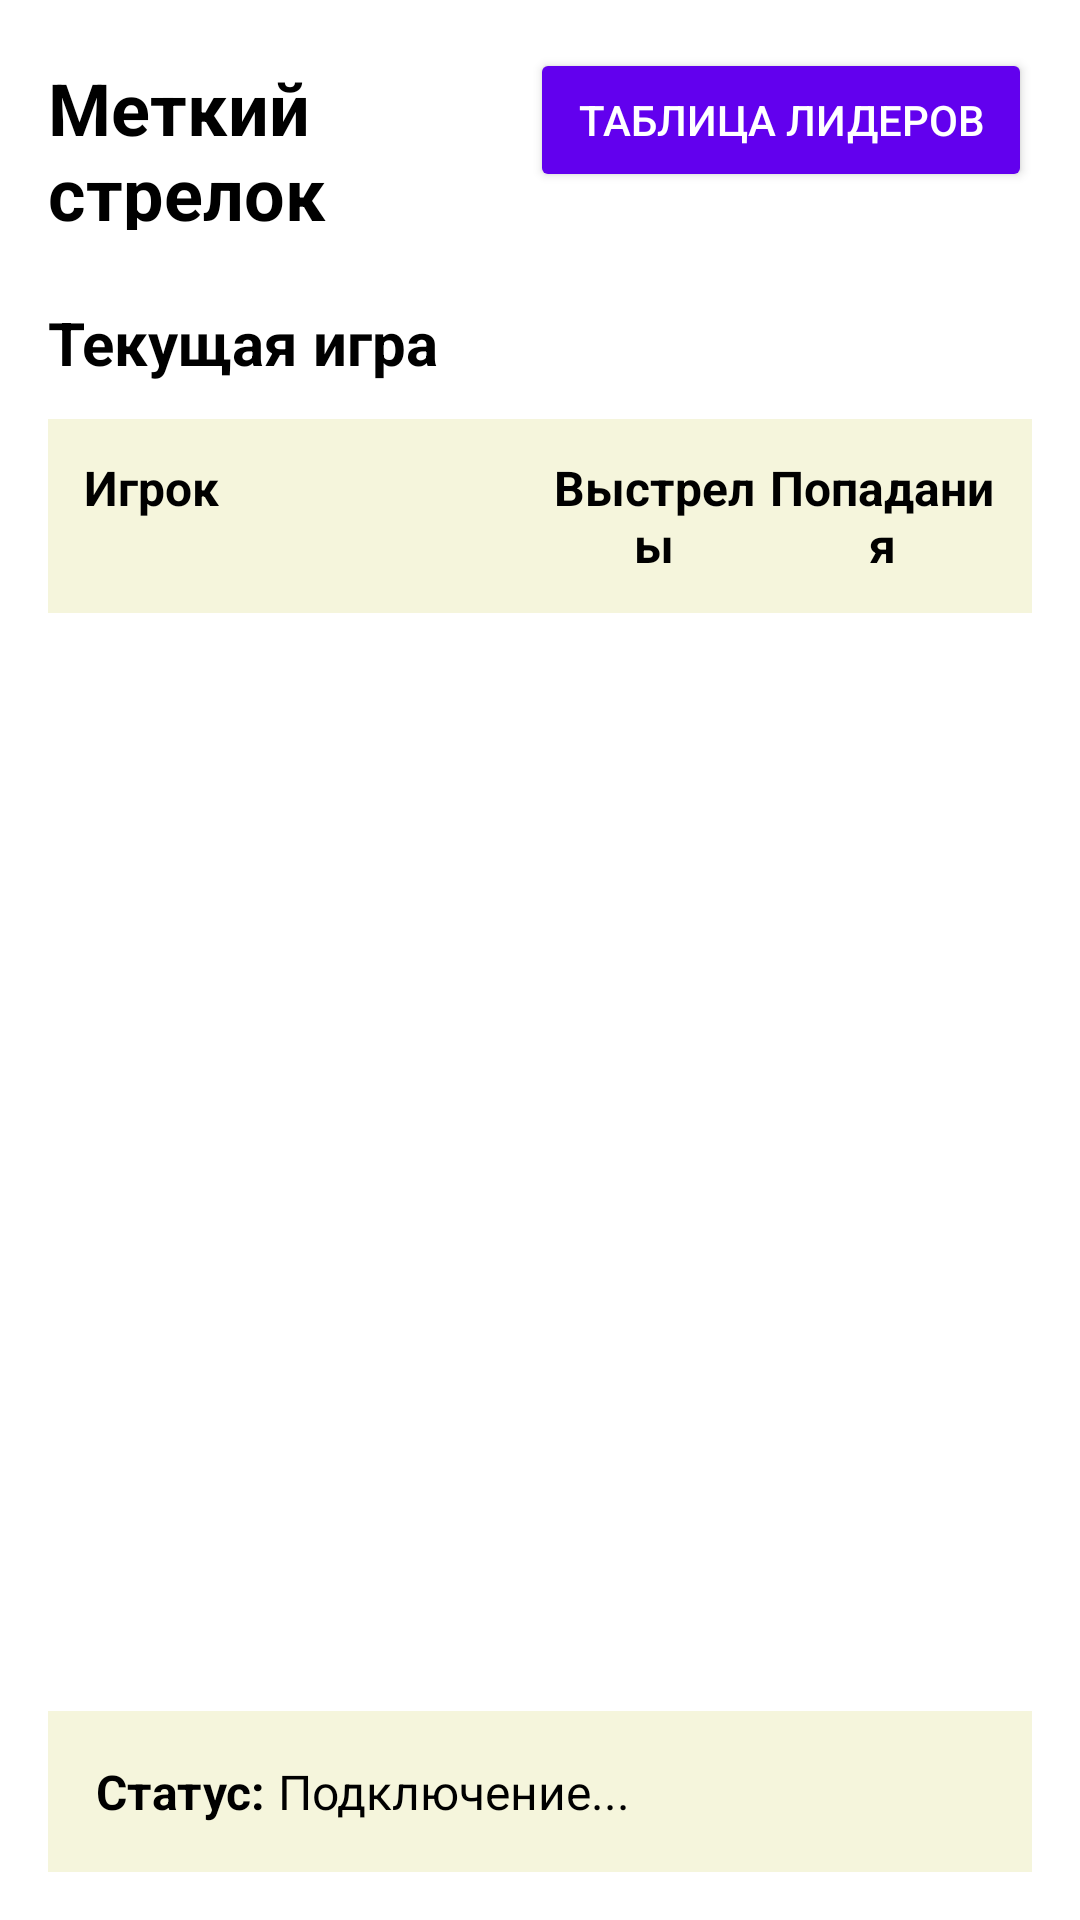

Produce the Android XML layout that renders to this screen, including the resource entries it uses.
<!-- AndroidManifest.xml: application theme Theme.GameObserver -->
<!-- res/layout/activity_main.xml -->
<?xml version="1.0" encoding="utf-8"?>
<LinearLayout xmlns:android="http://schemas.android.com/apk/res/android"
    xmlns:app="http://schemas.android.com/apk/res-auto"
    android:layout_width="match_parent"
    android:layout_height="match_parent"
    android:orientation="vertical"
    android:padding="16dp"
    android:background="#FFFFFF">

    
    <LinearLayout
        android:layout_width="match_parent"
        android:layout_height="wrap_content"
        android:orientation="horizontal"
        android:layout_marginBottom="24dp">

        <TextView
            android:layout_width="0dp"
            android:layout_height="wrap_content"
            android:layout_weight="1"
            android:text="Меткий стрелок"
            android:textSize="24sp"
            android:textStyle="bold"
            android:textColor="#000000" />

        <Button
            android:id="@+id/btnLeaderboard"
            android:layout_width="wrap_content"
            android:layout_height="wrap_content"
            android:text="Таблица лидеров"
            android:backgroundTint="#6200EE"
            android:textColor="#FFFFFF"
            android:paddingLeft="16dp"
            android:paddingRight="16dp" />

    </LinearLayout>

    
    <TextView
        android:layout_width="match_parent"
        android:layout_height="wrap_content"
        android:text="Текущая игра"
        android:textSize="20sp"
        android:textStyle="bold"
        android:textColor="#000000"
        android:layout_marginBottom="12dp" />

    
    <LinearLayout
        android:layout_width="match_parent"
        android:layout_height="wrap_content"
        android:orientation="horizontal"
        android:background="#F5F5DC"
        android:padding="12dp"
        android:layout_marginBottom="8dp">

        <TextView
            android:layout_width="0dp"
            android:layout_height="wrap_content"
            android:layout_weight="2"
            android:text="Игрок"
            android:textSize="16sp"
            android:textStyle="bold"
            android:textColor="#000000" />

        <TextView
            android:layout_width="0dp"
            android:layout_height="wrap_content"
            android:layout_weight="1"
            android:text="Выстрелы"
            android:textSize="16sp"
            android:textStyle="bold"
            android:textColor="#000000"
            android:gravity="center" />

        <TextView
            android:layout_width="0dp"
            android:layout_height="wrap_content"
            android:layout_weight="1"
            android:text="Попадания"
            android:textSize="16sp"
            android:textStyle="bold"
            android:textColor="#000000"
            android:gravity="center" />

    </LinearLayout>

    
    <androidx.recyclerview.widget.RecyclerView
        android:id="@+id/recyclerView"
        android:layout_width="match_parent"
        android:layout_height="0dp"
        android:layout_weight="1" />

    
    <LinearLayout
        android:layout_width="match_parent"
        android:layout_height="wrap_content"
        android:background="#F5F5DC"
        android:padding="16dp"
        android:layout_marginTop="16dp"
        android:orientation="horizontal">

        <TextView
            android:layout_width="wrap_content"
            android:layout_height="wrap_content"
            android:text="Статус: "
            android:textSize="16sp"
            android:textStyle="bold"
            android:textColor="#000000" />

        <TextView
            android:id="@+id/statusText"
            android:layout_width="wrap_content"
            android:layout_height="wrap_content"
            android:text="Подключение..."
            android:textSize="16sp"
            android:textColor="#000000" />

    </LinearLayout>

</LinearLayout>
<!-- resources referenced by this layout -->
<resources>
  <style name="Theme.GameObserver" parent="Theme.MaterialComponents.DayNight.NoActionBar">
          <item name="colorPrimary">#6200EE</item>
          <item name="colorPrimaryVariant">#3700B3</item>
          <item name="colorOnPrimary">#FFFFFF</item>
          <item name="colorSecondary">#03DAC5</item>
          <item name="colorSecondaryVariant">#018786</item>
          <item name="colorOnSecondary">#000000</item>
          <item name="android:statusBarColor">#3700B3</item>
      </style>
</resources>
